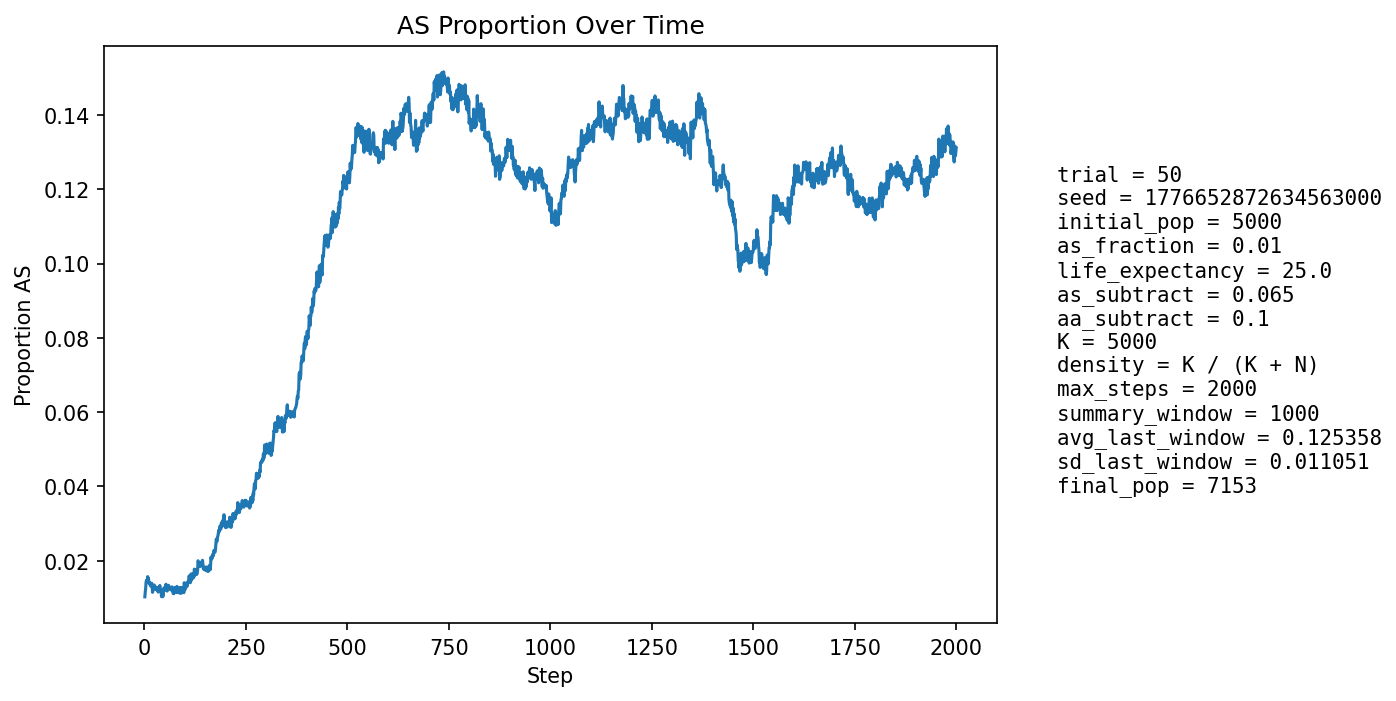

The file beside this chart, header and first rows:
step, population_size, births, newborn_AA, newborn_AS, newborn_SS, prop_newborn_AA, prop_newborn_AS, prop_newborn_SS, prop_repro_AA, prop_repro_AS, prop_AS_population
1, 5250, 1268, 1255, 13, 0, 0.9897, 0.01025, 0.0, 0.9917, 0.008277, 0.01029
2, 5333, 1239, 1224, 15, 0, 0.9879, 0.01211, 0.0, 0.9905, 0.009453, 0.01163
3, 5413, 1230, 1216, 14, 0, 0.9886, 0.01138, 0.0, 0.9894, 0.01063, 0.01256
4, 5472, 1211, 1190, 21, 0, 0.9827, 0.01734, 0.0, 0.9869, 0.01309, 0.01425
5, 5572, 1250, 1229, 21, 0, 0.9832, 0.0168, 0.0, 0.9862, 0.01376, 0.01472
6, 5669, 1273, 1255, 18, 0, 0.9859, 0.01414, 0.0, 0.9863, 0.01374, 0.01464
7, 5764, 1291, 1273, 18, 0, 0.9861, 0.01394, 0.0, 0.9866, 0.01343, 0.01457
8, 5851, 1302, 1277, 25, 0, 0.9808, 0.0192, 0.0, 0.9857, 0.01427, 0.01572
9, 5942, 1318, 1303, 15, 0, 0.9886, 0.01138, 0.0, 0.985, 0.01503, 0.01447
10, 6038, 1336, 1315, 21, 0, 0.9843, 0.01572, 0.0, 0.9853, 0.01471, 0.01524
11, 6128, 1354, 1339, 14, 1, 0.9889, 0.01034, 0.0007386, 0.9853, 0.01472, 0.01403
12, 6221, 1373, 1356, 17, 0, 0.9876, 0.01238, 0.0, 0.9846, 0.01538, 0.01382
13, 6295, 1372, 1352, 20, 0, 0.9854, 0.01458, 0.0, 0.9854, 0.01462, 0.01414
14, 6363, 1378, 1359, 19, 0, 0.9862, 0.01379, 0.0, 0.9849, 0.0151, 0.01383
15, 6431, 1386, 1371, 15, 0, 0.9892, 0.01082, 0.0, 0.986, 0.01397, 0.01322
16, 6495, 1399, 1380, 19, 0, 0.9864, 0.01358, 0.0, 0.9862, 0.01375, 0.01339
17, 6551, 1407, 1388, 19, 0, 0.9865, 0.0135, 0.0, 0.9864, 0.0136, 0.01343
18, 6602, 1414, 1391, 23, 0, 0.9837, 0.01627, 0.0, 0.9862, 0.01378, 0.01394
19, 6653, 1418, 1405, 13, 0, 0.9908, 0.009168, 0.0, 0.9869, 0.01307, 0.01293
20, 6697, 1425, 1417, 8, 0, 0.9944, 0.005614, 0.0, 0.9868, 0.01325, 0.0115
21, 6736, 1429, 1407, 22, 0, 0.9846, 0.0154, 0.0, 0.9868, 0.01316, 0.01247
22, 6774, 1434, 1415, 19, 0, 0.9868, 0.01325, 0.0, 0.9866, 0.01337, 0.01225
23, 6808, 1437, 1415, 22, 0, 0.9847, 0.01531, 0.0, 0.9876, 0.01241, 0.01293
24, 6836, 1441, 1417, 24, 0, 0.9833, 0.01666, 0.0, 0.9885, 0.01146, 0.01346
25, 6863, 1444, 1427, 17, 0, 0.9882, 0.01177, 0.0, 0.988, 0.01199, 0.01282
26, 6889, 1448, 1432, 16, 0, 0.989, 0.01105, 0.0, 0.9878, 0.01223, 0.01277
27, 6909, 1451, 1432, 19, 0, 0.9869, 0.01309, 0.0, 0.987, 0.01305, 0.01303
28, 6928, 1453, 1438, 15, 0, 0.9897, 0.01032, 0.0, 0.9861, 0.01387, 0.01241
29, 6944, 1455, 1439, 16, 0, 0.989, 0.011, 0.0, 0.9865, 0.01354, 0.01224
30, 6961, 1457, 1438, 19, 0, 0.987, 0.01304, 0.0, 0.9871, 0.01293, 0.0125
31, 6974, 1458, 1436, 22, 0, 0.9849, 0.01509, 0.0, 0.9868, 0.01318, 0.01276
32, 6987, 1459, 1445, 14, 0, 0.9904, 0.009596, 0.0, 0.9877, 0.0123, 0.01188
33, 6998, 1461, 1439, 22, 0, 0.9849, 0.01506, 0.0, 0.988, 0.01199, 0.01272
34, 7007, 1463, 1450, 13, 0, 0.9911, 0.008886, 0.0, 0.9877, 0.01225, 0.01156
35, 7016, 1464, 1445, 19, 0, 0.987, 0.01298, 0.0, 0.9875, 0.01251, 0.01197
36, 7027, 1466, 1442, 24, 0, 0.9836, 0.01637, 0.0, 0.9884, 0.01164, 0.01295
37, 7038, 1467, 1445, 21, 1, 0.985, 0.01431, 0.0006817, 0.9875, 0.01247, 0.01293
38, 7048, 1467, 1445, 22, 0, 0.985, 0.015, 0.0, 0.9881, 0.01189, 0.01334
39, 7056, 1468, 1454, 14, 0, 0.9905, 0.009537, 0.0, 0.9878, 0.01215, 0.01233
40, 7063, 1469, 1455, 14, 0, 0.9905, 0.00953, 0.0, 0.9873, 0.01271, 0.01203
41, 7065, 1469, 1451, 18, 0, 0.9877, 0.01225, 0.0, 0.9867, 0.01326, 0.01217
42, 7069, 1469, 1463, 5, 1, 0.9959, 0.003404, 0.0006807, 0.9865, 0.01354, 0.01033
43, 7072, 1470, 1451, 19, 0, 0.9871, 0.01293, 0.0, 0.987, 0.01297, 0.01131
44, 7076, 1470, 1448, 22, 0, 0.985, 0.01497, 0.0, 0.9879, 0.01212, 0.01201
45, 7076, 1470, 1461, 9, 0, 0.9939, 0.006122, 0.0, 0.9879, 0.01211, 0.01032
46, 7078, 1471, 1455, 15, 1, 0.9891, 0.0102, 0.0006798, 0.9896, 0.01042, 0.0106
47, 7082, 1471, 1448, 23, 0, 0.9844, 0.01564, 0.0, 0.9893, 0.01069, 0.01186
48, 7084, 1471, 1445, 26, 0, 0.9823, 0.01768, 0.0, 0.9885, 0.01153, 0.0127
49, 7088, 1472, 1456, 16, 0, 0.9891, 0.01087, 0.0, 0.9893, 0.01068, 0.01213
50, 7090, 1473, 1455, 18, 0, 0.9878, 0.01222, 0.0, 0.989, 0.01095, 0.01241
51, 7090, 1472, 1454, 18, 0, 0.9878, 0.01223, 0.0, 0.9879, 0.01208, 0.01227
52, 7090, 1472, 1454, 17, 1, 0.9878, 0.01155, 0.0006793, 0.9871, 0.01292, 0.01213
53, 7093, 1473, 1446, 27, 0, 0.9817, 0.01833, 0.0, 0.9874, 0.01264, 0.01368
54, 7093, 1472, 1459, 13, 0, 0.9912, 0.008832, 0.0, 0.9871, 0.01292, 0.01227
55, 7093, 1472, 1457, 15, 0, 0.9898, 0.01019, 0.0, 0.9874, 0.01264, 0.01212
56, 7092, 1472, 1456, 16, 0, 0.9891, 0.01087, 0.0, 0.9876, 0.01236, 0.01184
57, 7091, 1471, 1450, 21, 0, 0.9857, 0.01428, 0.0, 0.9868, 0.01321, 0.01227
58, 7092, 1472, 1451, 21, 0, 0.9857, 0.01427, 0.0, 0.9876, 0.01236, 0.01255
59, 7095, 1473, 1449, 24, 0, 0.9837, 0.01629, 0.0, 0.9879, 0.01207, 0.01339
60, 7096, 1473, 1459, 14, 0, 0.9905, 0.009504, 0.0, 0.9882, 0.01179, 0.0124
... 1,940 more rows
